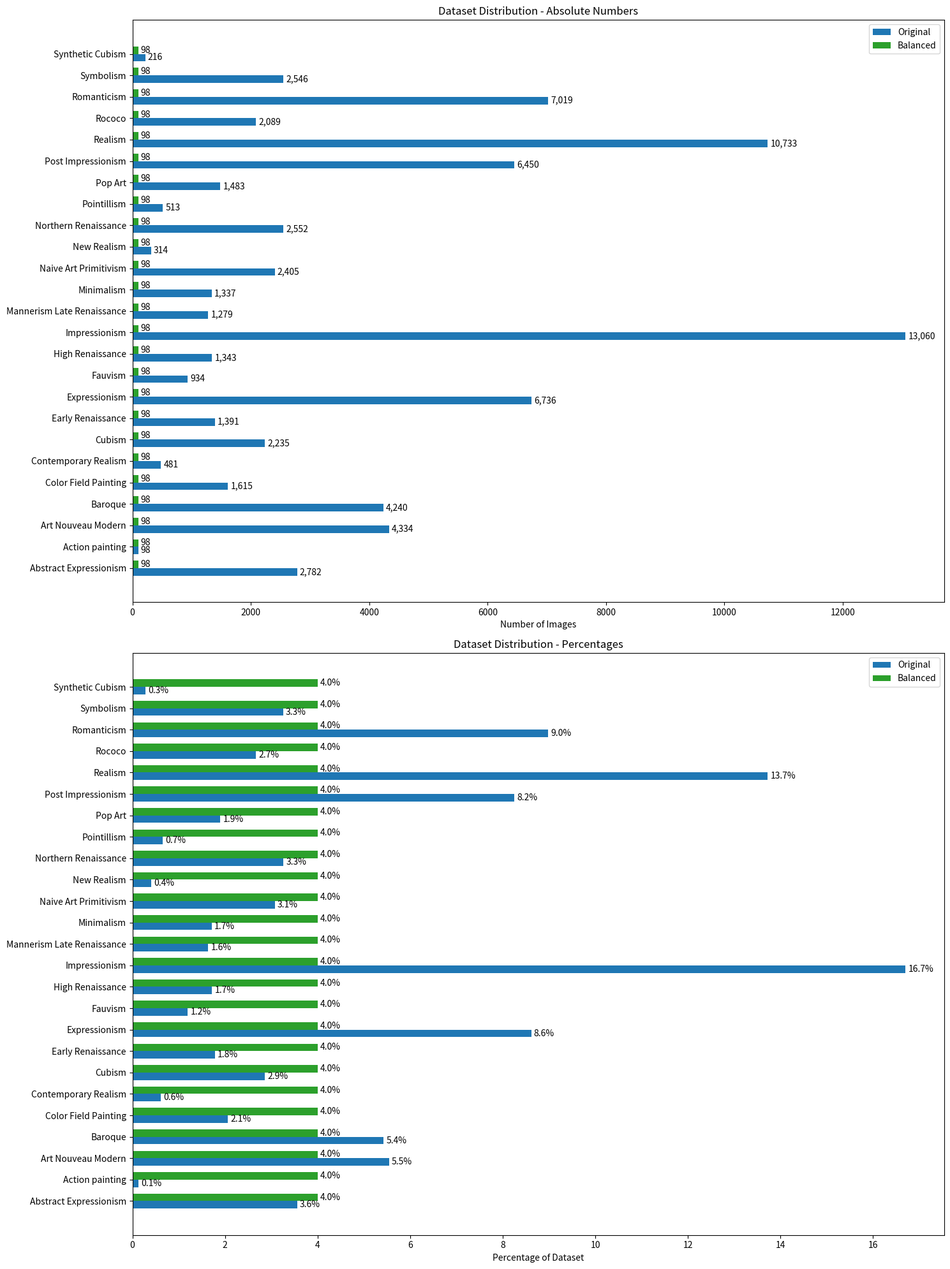

The script that saved this image:
import matplotlib.pyplot as plt
import numpy as np

# Data
movements = [
    "Abstract_Expressionism", "Action_painting", "Art_Nouveau_Modern", "Baroque",
    "Color_Field_Painting", "Contemporary_Realism", "Cubism", "Early_Renaissance",
    "Expressionism", "Fauvism", "High_Renaissance", "Impressionism",
    "Mannerism_Late_Renaissance", "Minimalism", "Naive_Art_Primitivism",
    "New_Realism", "Northern_Renaissance", "Pointillism", "Pop_Art",
    "Post_Impressionism", "Realism", "Rococo", "Romanticism", "Symbolism",
    "Synthetic_Cubism"
]

original_counts = [
    2782, 98, 4334, 4240, 1615, 481, 2235, 1391, 6736, 934, 1343, 13060,
    1279, 1337, 2405, 314, 2552, 513, 1483, 6450, 10733, 2089, 7019, 2546, 216
]

balanced_counts = [98] * 25  # All classes balanced to 98

# Calculate percentages
original_total = sum(original_counts)
balanced_total = sum(balanced_counts)
original_percentages = [count/original_total * 100 for count in original_counts]
balanced_percentages = [count/balanced_total * 100 for count in balanced_counts]

# Set up the figure with two subplots
fig, (ax1, ax2) = plt.subplots(2, 1, figsize=(15, 20))

# Plot absolute numbers
x = np.arange(len(movements))
width = 0.35

rects1 = ax1.barh(x - width/2, original_counts, width, label='Original', color='#1f77b4')
rects2 = ax1.barh(x + width/2, balanced_counts, width, label='Balanced', color='#2ca02c')

ax1.set_xlabel('Number of Images')
ax1.set_title('Dataset Distribution - Absolute Numbers')
ax1.set_yticks(x)
ax1.set_yticklabels([m.replace('_', ' ') for m in movements])
ax1.legend()

# Add value labels on the bars
def autolabel(rects, ax):
    for rect in rects:
        width = rect.get_width()
        ax.annotate(f'{int(width):,}',
                    xy=(width, rect.get_y() + rect.get_height()/2),
                    xytext=(3, 0),  # 3 points horizontal offset
                    textcoords="offset points",
                    ha='left', va='center')

autolabel(rects1, ax1)
autolabel(rects2, ax1)

# Plot percentages
rects3 = ax2.barh(x - width/2, original_percentages, width, label='Original', color='#1f77b4')
rects4 = ax2.barh(x + width/2, balanced_percentages, width, label='Balanced', color='#2ca02c')

ax2.set_xlabel('Percentage of Dataset')
ax2.set_title('Dataset Distribution - Percentages')
ax2.set_yticks(x)
ax2.set_yticklabels([m.replace('_', ' ') for m in movements])
ax2.legend()

# Add percentage labels on the bars
def autolabel_percentage(rects, ax):
    for rect in rects:
        width = rect.get_width()
        ax.annotate(f'{width:.1f}%',
                    xy=(width, rect.get_y() + rect.get_height()/2),
                    xytext=(3, 0),  # 3 points horizontal offset
                    textcoords="offset points",
                    ha='left', va='center')

autolabel_percentage(rects3, ax2)
autolabel_percentage(rects4, ax2)

# Adjust layout and display
plt.tight_layout()
plt.show()
plt.savefig('full_dataset_distribution.png')
plt.close()

if __name__ == '__main__':
    pass
